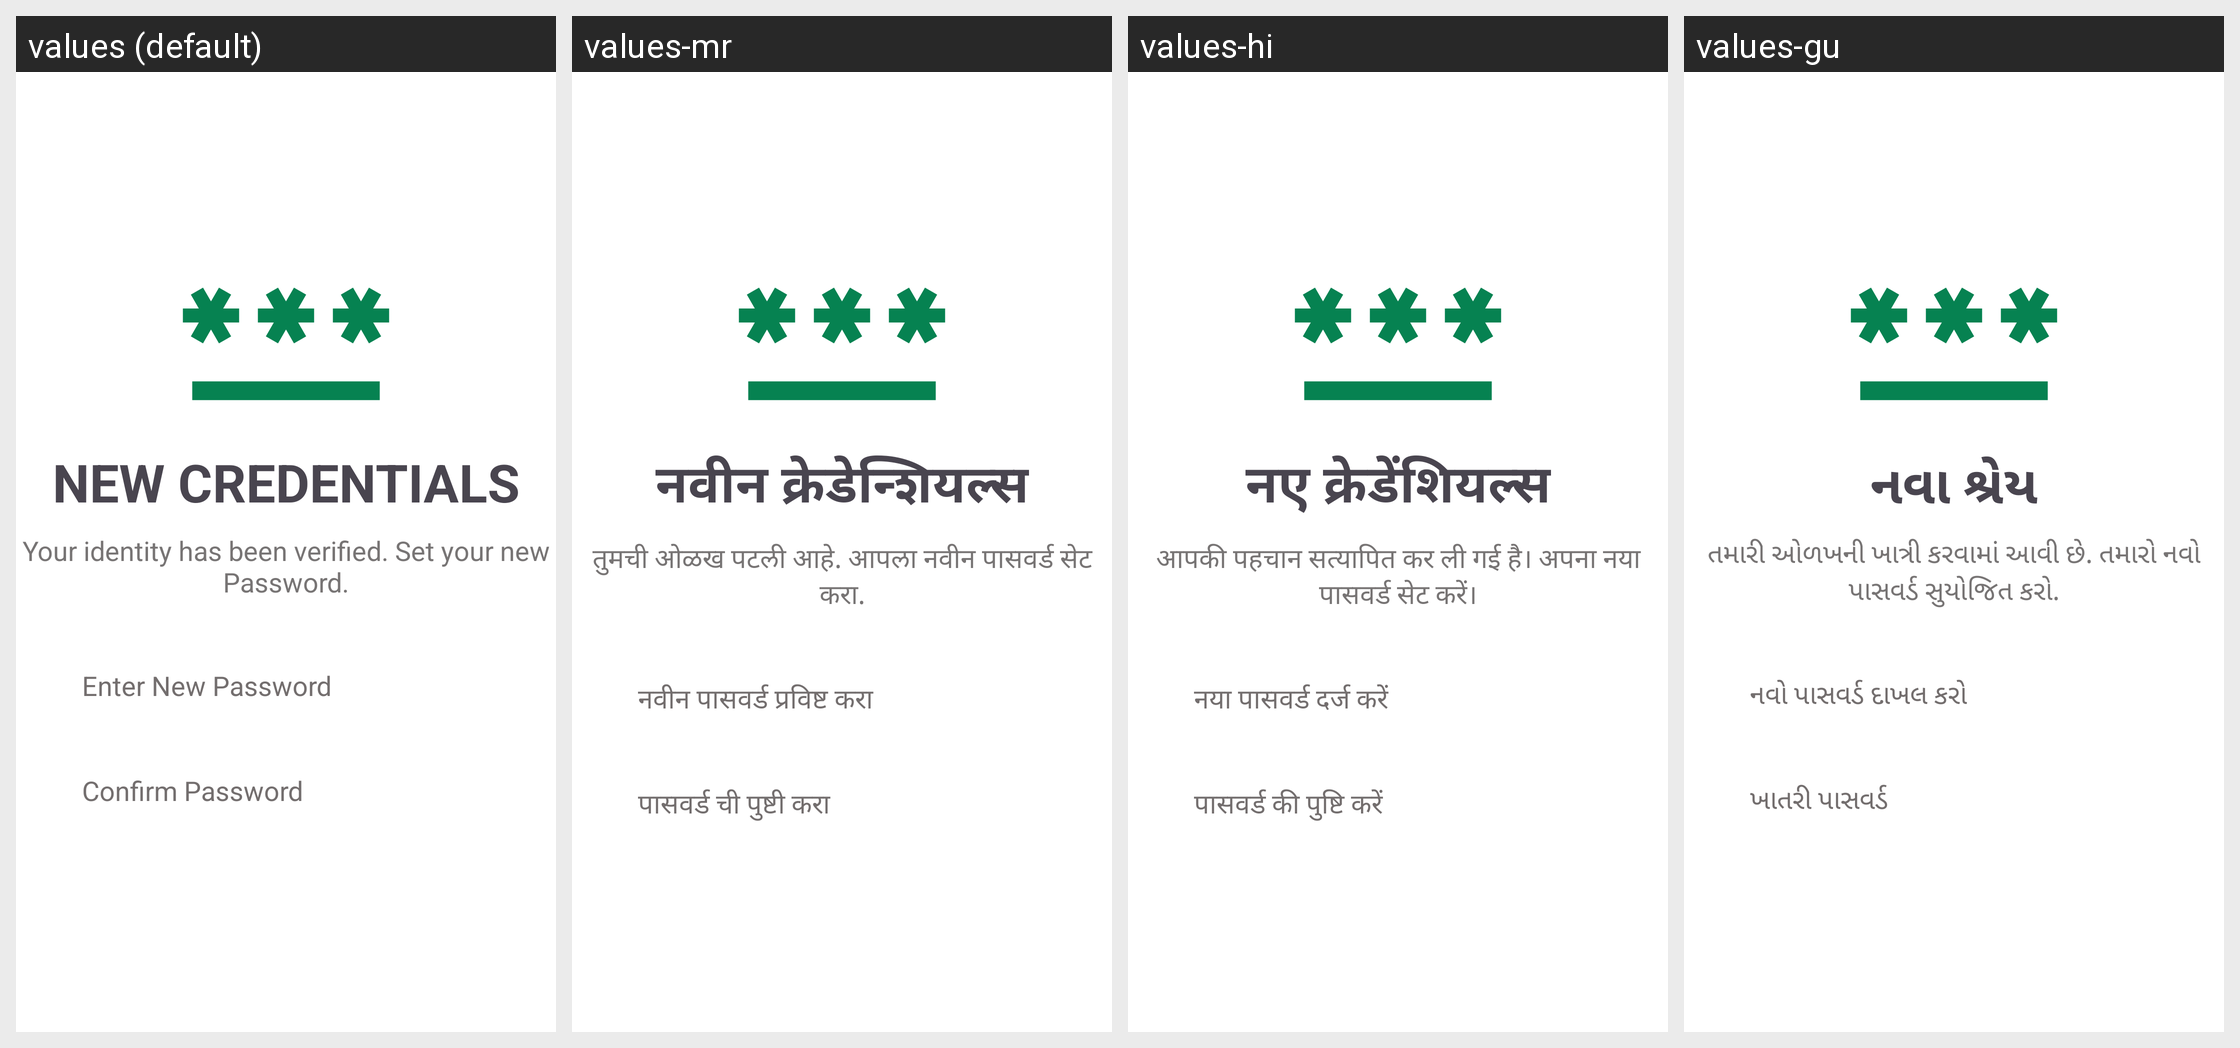

The Android screen above is rendered under several locales of the same app. Produce the string resources it draws, with the default and per-locale values.
Android screen res/layout/activity_reset_password.xml rendered under 4 locales, left to right: values (default), values-mr, values-hi, values-gu. Device: Nexus 5 (rendered at 1080×1920; each locale shown at half size, 540×960, under a caption strip naming it); theme Theme.Wild_Animal_Detection_System.
Strings drawn on this screen, with the default value and each locale's value (text and hints the layout hard-codes, and strings that could not be matched under every locale, appear in the picture but are not listed):

new_n_credentials
  values: NEW CREDENTIALS
  values-mr: नवीन क्रेडेन्शियल्स
  values-hi: नए क्रेडेंशियल्स
  values-gu: નવા શ્રેય

your_identity_has_been_verified_n_set_your_new_password
  values: Your identity has been verified. Set your new Password.
  values-mr: तुमची ओळख पटली आहे. आपला नवीन पासवर्ड सेट करा.
  values-hi: आपकी पहचान सत्यापित कर ली गई है। अपना नया पासवर्ड सेट करें।
  values-gu: તમારી ઓળખની ખાત્રી કરવામાં આવી છે. તમારો નવો પાસવર્ડ સુયોજિત કરો.

enter_new_password
  values: Enter New Password
  values-mr: नवीन पासवर्ड प्रविष्ट करा
  values-hi: नया पासवर्ड दर्ज करें
  values-gu: નવો પાસવર્ડ દાખલ કરો

confirm_password
  values: Confirm Password
  values-mr: पासवर्ड ची पुष्टी करा
  values-hi: पासवर्ड की पुष्टि करें
  values-gu: ખાતરી પાસવર્ડ
